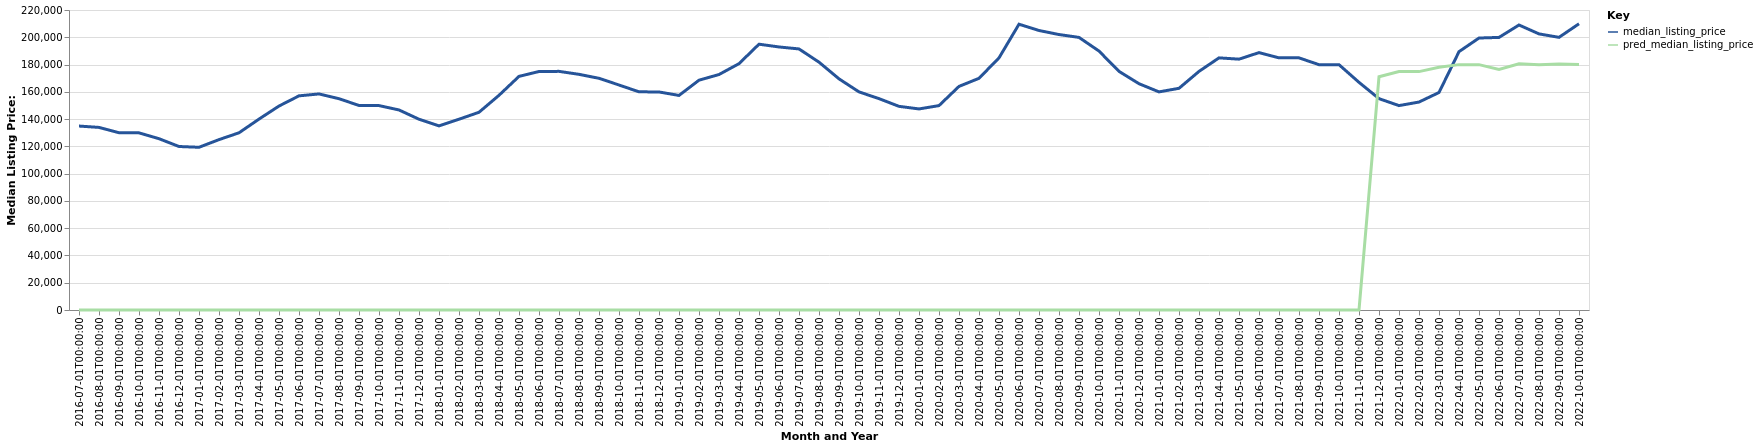

Values plotted in this chart, from the file beside it:
date, time_idx, median_listing_price, thirty_year_interest_rate_five, month, county_name, active_listing_count, pred_median_listing_price, month_year
2016-07-01, 0, 134900, 3.72, 7, Lansing-East Lansing, MI, 2163, 0, Jul-2016
2016-08-01, 1, 133900, 3.73, 8, Lansing-East Lansing, MI, 2255, 0, Aug-2016
2016-09-01, 2, 130000, 3.66, 9, Lansing-East Lansing, MI, 2268, 0, Sep-2016
2016-10-01, 3, 129900, 3.64, 10, Lansing-East Lansing, MI, 2249, 0, Oct-2016
2016-11-01, 4, 125625, 3.66, 11, Lansing-East Lansing, MI, 2169, 0, Nov-2016
2016-12-01, 5, 119900, 3.48, 12, Lansing-East Lansing, MI, 1889, 0, Dec-2016
2017-01-01, 6, 119325, 3.45, 1, Lansing-East Lansing, MI, 1686, 0, Jan-2017
2017-02-01, 7, 124950, 3.5, 2, Lansing-East Lansing, MI, 1581, 0, Feb-2017
2017-03-01, 8, 129950, 3.52, 3, Lansing-East Lansing, MI, 1539, 0, Mar-2017
2017-04-01, 9, 140000, 4.03, 4, Lansing-East Lansing, MI, 1509, 0, Apr-2017
2017-05-01, 10, 149575, 4.32, 5, Lansing-East Lansing, MI, 1564, 0, May-2017
2017-06-01, 11, 157050, 4.2, 6, Lansing-East Lansing, MI, 1643, 0, Jun-2017
2017-07-01, 12, 158450, 4.19, 7, Lansing-East Lansing, MI, 1773, 0, Jul-2017
2017-08-01, 13, 154950, 4.3, 8, Lansing-East Lansing, MI, 1865, 0, Aug-2017
2017-09-01, 14, 150000, 4.1, 9, Lansing-East Lansing, MI, 1847, 0, Sep-2017
2017-10-01, 15, 149900, 4.05, 10, Lansing-East Lansing, MI, 1801, 0, Oct-2017
2017-11-01, 16, 146700, 3.94, 11, Lansing-East Lansing, MI, 1683, 0, Nov-2017
2017-12-01, 17, 139900, 4.03, 12, Lansing-East Lansing, MI, 1506, 0, Dec-2017
2018-01-01, 18, 135000, 3.93, 1, Lansing-East Lansing, MI, 1359, 0, Jan-2018
2018-02-01, 19, 139900, 3.83, 2, Lansing-East Lansing, MI, 1301, 0, Feb-2018
2018-03-01, 20, 145000, 3.94, 3, Lansing-East Lansing, MI, 1191, 0, Mar-2018
2018-04-01, 21, 157450, 3.95, 4, Lansing-East Lansing, MI, 1150, 0, Apr-2018
2018-05-01, 22, 171325, 3.99, 5, Lansing-East Lansing, MI, 1263, 0, May-2018
2018-06-01, 23, 174900, 4.15, 6, Lansing-East Lansing, MI, 1443, 0, Jun-2018
2018-07-01, 24, 175000, 4.4, 7, Lansing-East Lansing, MI, 1606, 0, Jul-2018
2018-08-01, 25, 172825, 4.46, 8, Lansing-East Lansing, MI, 1788, 0, Aug-2018
2018-09-01, 26, 169900, 4.58, 9, Lansing-East Lansing, MI, 1843, 0, Sep-2018
2018-10-01, 27, 165000, 4.66, 10, Lansing-East Lansing, MI, 1829, 0, Oct-2018
2018-11-01, 28, 160000, 4.62, 11, Lansing-East Lansing, MI, 1734, 0, Nov-2018
2018-12-01, 29, 159900, 4.54, 12, Lansing-East Lansing, MI, 1523, 0, Dec-2018
2019-01-01, 30, 157350, 4.6, 1, Lansing-East Lansing, MI, 1362, 0, Jan-2019
2019-02-01, 31, 168525, 4.72, 2, Lansing-East Lansing, MI, 1234, 0, Feb-2019
2019-03-01, 32, 172686, 4.9, 3, Lansing-East Lansing, MI, 1180, 0, Mar-2019
2019-04-01, 33, 180650, 4.94, 4, Lansing-East Lansing, MI, 1175, 0, Apr-2019
2019-05-01, 34, 194925, 4.75, 5, Lansing-East Lansing, MI, 1266, 0, May-2019
2019-06-01, 35, 192900, 4.51, 6, Lansing-East Lansing, MI, 1379, 0, Jun-2019
2019-07-01, 36, 191445, 4.41, 7, Lansing-East Lansing, MI, 1482, 0, Jul-2019
2019-08-01, 37, 181745, 4.41, 8, Lansing-East Lansing, MI, 1562, 0, Aug-2019
2019-09-01, 38, 169514, 4.2, 9, Lansing-East Lansing, MI, 1643, 0, Sep-2019
2019-10-01, 39, 159950, 4.14, 10, Lansing-East Lansing, MI, 1674, 0, Oct-2019
2019-11-01, 40, 155000, 3.84, 11, Lansing-East Lansing, MI, 1600, 0, Nov-2019
2019-12-01, 41, 149350, 3.81, 12, Lansing-East Lansing, MI, 1439, 0, Dec-2019
2020-01-01, 42, 147450, 3.75, 1, Lansing-East Lansing, MI, 1300, 0, Jan-2020
2020-02-01, 43, 149900, 3.73, 2, Lansing-East Lansing, MI, 1171, 0, Feb-2020
2020-03-01, 44, 163975, 3.78, 3, Lansing-East Lansing, MI, 1056, 0, Mar-2020
2020-04-01, 45, 169900, 3.75, 4, Lansing-East Lansing, MI, 1027, 0, Apr-2020
2020-05-01, 46, 184900, 3.74, 5, Lansing-East Lansing, MI, 1040, 0, May-2020
2020-06-01, 47, 209575, 3.72, 6, Lansing-East Lansing, MI, 932.0, 0, Jun-2020
2020-07-01, 48, 204975, 3.49, 7, Lansing-East Lansing, MI, 922.0, 0, Jul-2020
2020-08-01, 49, 202000, 3.65, 8, Lansing-East Lansing, MI, 902.0, 0, Aug-2020
2020-09-01, 50, 199900, 3.33, 9, Lansing-East Lansing, MI, 895.0, 0, Sep-2020
2020-10-01, 51, 189900, 3.28, 10, Lansing-East Lansing, MI, 879.0, 0, Oct-2020
2020-11-01, 52, 175000, 3.21, 11, Lansing-East Lansing, MI, 832.0, 0, Nov-2020
2020-12-01, 53, 165950, 3.07, 12, Lansing-East Lansing, MI, 741.0, 0, Dec-2020
2021-01-01, 54, 159950, 2.99, 1, Lansing-East Lansing, MI, 591.0, 0, Jan-2021
2021-02-01, 55, 162575, 2.93, 2, Lansing-East Lansing, MI, 461.0, 0, Feb-2021
2021-03-01, 56, 174975, 2.88, 3, Lansing-East Lansing, MI, 427.0, 0, Mar-2021
2021-04-01, 57, 184900, 2.84, 4, Lansing-East Lansing, MI, 402.0, 0, Apr-2021
2021-05-01, 58, 183950, 2.71, 5, Lansing-East Lansing, MI, 496.0, 0, May-2021
2021-06-01, 59, 188750, 2.79, 6, Lansing-East Lansing, MI, 586.0, 0, Jun-2021
... 16 more rows
